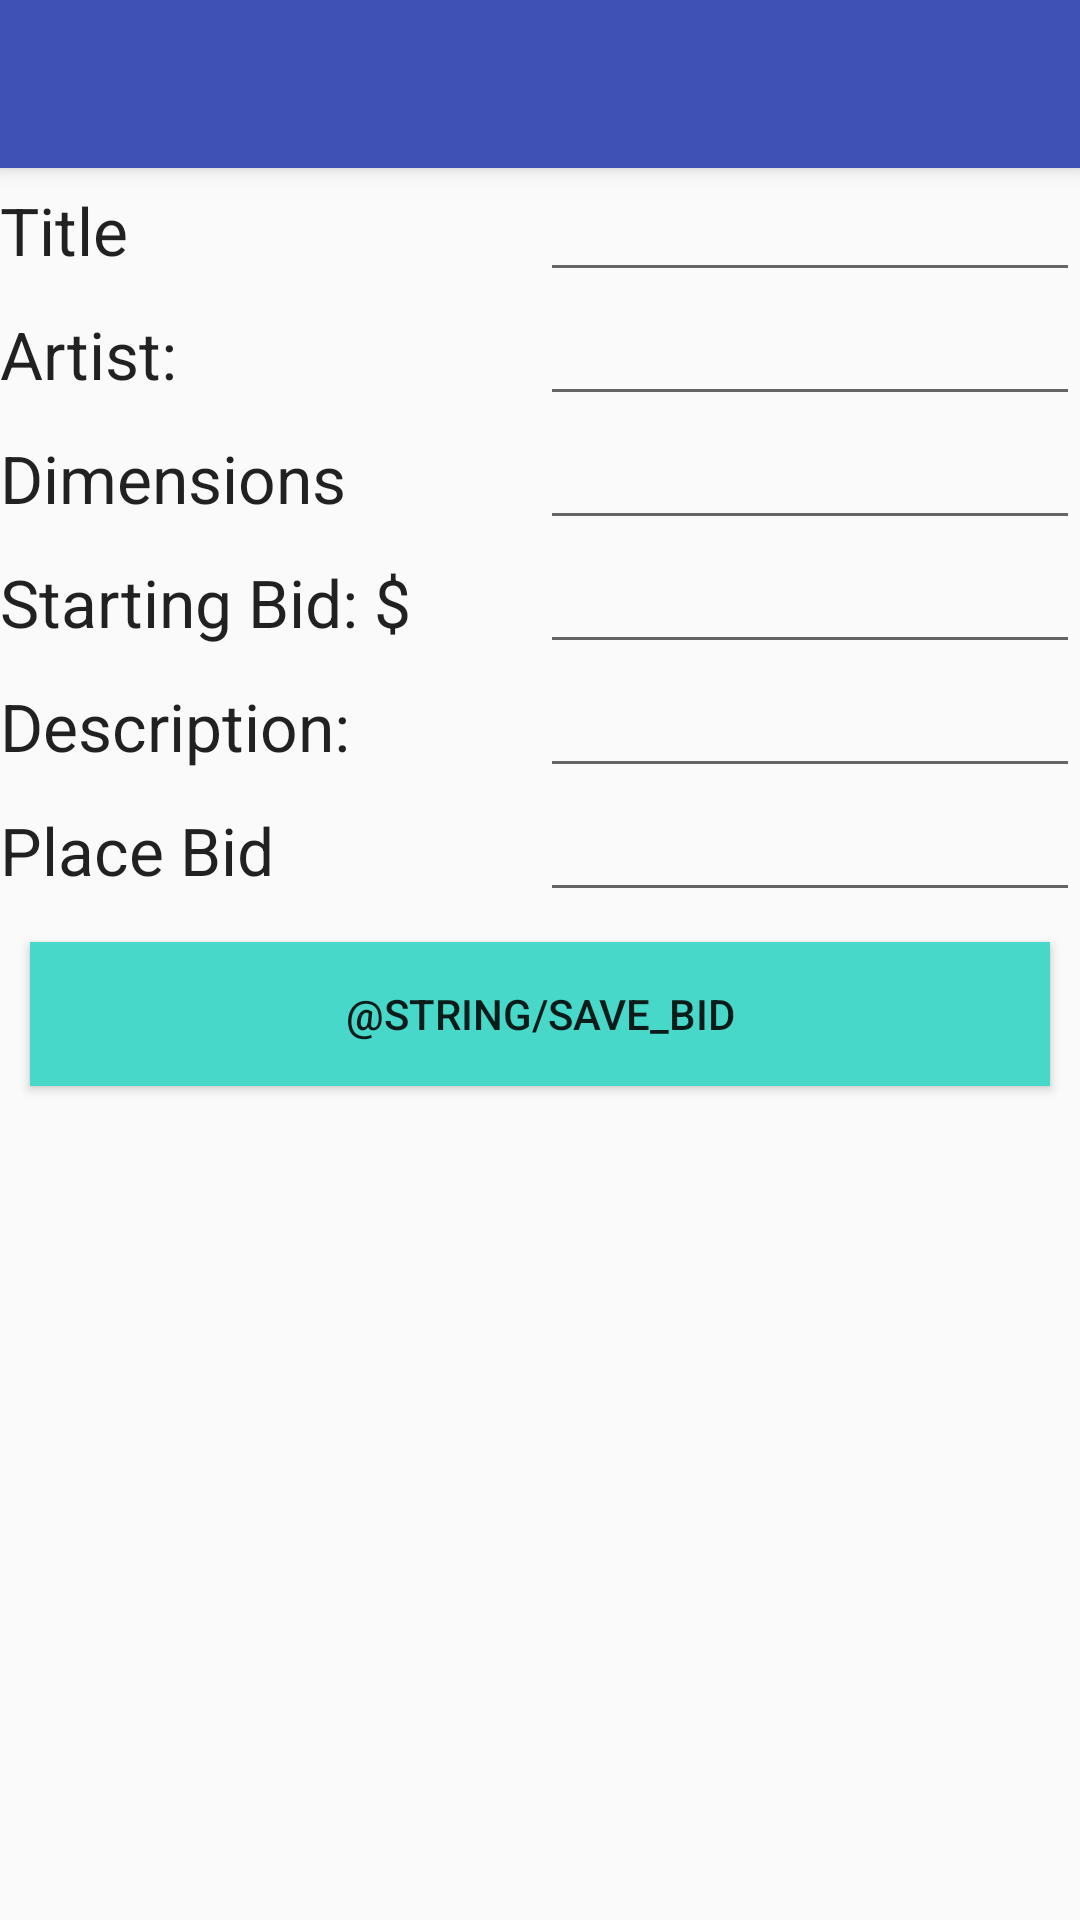

The Android layout XML behind this screen, and the referenced resources:
<!-- AndroidManifest.xml: application theme AppTheme -->
<!-- res/layout/content_add_new_bid.xml -->
<?xml version="1.0" encoding="utf-8"?>
<LinearLayout xmlns:android="http://schemas.android.com/apk/res/android"
    xmlns:tools="http://schemas.android.com/tools"
    android:layout_width="match_parent"
    android:layout_height="match_parent"
    tools:context="mecca.meccurator.AddNewBidActivity"
    tools:showIn="@layout/activity_add_new_bid"
    android:orientation="vertical">


    <include layout="@layout/app_bar"/>


    <LinearLayout
        android:orientation="horizontal"
        android:layout_width="match_parent"
        android:layout_height="wrap_content">

        <TextView
            android:layout_width="fill_parent"
            android:layout_height="wrap_content"
            android:textAppearance="?android:attr/textAppearanceLarge"
            android:text="@string/title"
            android:id="@+id/viewTitle"
            android:layout_weight="1" />

        <EditText
            android:layout_width="fill_parent"
            android:layout_height="wrap_content"
            android:focusable="false"
            android:id="@+id/enterTitle"
            android:layout_weight="1" />

    </LinearLayout>

    <LinearLayout
        android:orientation="horizontal"
        android:layout_width="fill_parent"
        android:layout_height="wrap_content">

        <TextView
            android:layout_width="fill_parent"
            android:layout_height="wrap_content"
            android:textAppearance="?android:attr/textAppearanceLarge"
            android:text="@string/artist"
            android:id="@+id/viewArtist"
            android:layout_weight="1" />

        <EditText
            android:layout_width="fill_parent"
            android:layout_height="wrap_content"
            android:id="@+id/enterArtist"
            android:layout_weight="1"
            android:inputType="text"
            android:focusable="false"/>

    </LinearLayout>

    <LinearLayout
        android:orientation="horizontal"
        android:layout_width="fill_parent"
        android:layout_height="wrap_content">

        <TextView
            android:layout_width="fill_parent"
            android:layout_height="wrap_content"
            android:textAppearance="?android:attr/textAppearanceLarge"
            android:text="@string/dimensions"
            android:id="@+id/viewDimensions"
            android:layout_weight="1" />

        <EditText
            android:layout_width="fill_parent"
            android:layout_height="wrap_content"
            android:id="@+id/enterDimensions"
            android:layout_weight="1"
            android:inputType="numberDecimal"
            android:focusable="false"/>

    </LinearLayout>

    <LinearLayout
        android:orientation="horizontal"
        android:layout_width="fill_parent"
        android:layout_height="wrap_content">

        <TextView
            android:layout_width="fill_parent"
            android:layout_height="wrap_content"
            android:textAppearance="?android:attr/textAppearanceLarge"
            android:text="@string/minprice"
            android:id="@+id/viewMinPrice"
            android:layout_weight="1" />

        <EditText
            android:layout_width="fill_parent"
            android:layout_height="wrap_content"
            android:id="@+id/enterMinPrice"
            android:layout_weight="1"
            android:focusable="false"
            android:inputType="numberDecimal"/>

    </LinearLayout>


    <LinearLayout
        android:orientation="horizontal"
        android:layout_width="fill_parent"
        android:layout_height="wrap_content">

        <TextView
            android:layout_width="fill_parent"
            android:layout_height="wrap_content"
            android:textAppearance="?android:attr/textAppearanceLarge"
            android:text="@string/description"
            android:id="@+id/viewDescription"
            android:layout_weight="1" />

        <EditText
            android:layout_width="fill_parent"
            android:layout_height="wrap_content"
            android:id="@+id/enterDescription"
            android:layout_weight="1"
            android:focusable="false"
            android:inputType="text"/>

    </LinearLayout>



    <LinearLayout
        android:orientation="horizontal"
        android:layout_width="fill_parent"
        android:layout_height="wrap_content">

        <TextView
            android:layout_width="fill_parent"
            android:layout_height="wrap_content"
            android:textAppearance="?android:attr/textAppearanceLarge"
            android:text="@string/place_bid"
            android:id="@+id/viewBid"
            android:layout_weight="1" />

        <EditText
            android:layout_width="fill_parent"
            android:layout_height="wrap_content"
            android:id="@+id/placeBid"
            android:layout_weight="1"
            android:inputType="text"/>

    </LinearLayout>



    <Button
        android:layout_width="match_parent"
        android:layout_height="wrap_content"
        android:text="@string/save_bid"
        android:id="@+id/saveBid"
        android:onClick="saveBid"
        android:layout_marginTop="10dp"
        android:background="#47d8ca"
        android:layout_margin="10dp"
        android:layout_gravity="center_horizontal" />


</LinearLayout>
<!-- res/layout/activity_add_new_bid.xml (included above) -->
<?xml version="1.0" encoding="utf-8"?>
<android.support.design.widget.CoordinatorLayout xmlns:android="http://schemas.android.com/apk/res/android"
    xmlns:app="http://schemas.android.com/apk/res-auto"
    xmlns:tools="http://schemas.android.com/tools"
    android:layout_width="match_parent"
    android:layout_height="match_parent"
    android:fitsSystemWindows="true"
    tools:context="mecca.meccurator.AddNewBidActivity">

    <android.support.design.widget.AppBarLayout
        android:layout_width="match_parent"
        android:layout_height="wrap_content"
        android:theme="@style/AppTheme.AppBarOverlay">

        <android.support.v7.widget.Toolbar
            android:id="@+id/toolbar"
            android:layout_width="match_parent"
            android:layout_height="?attr/actionBarSize"
            android:background="?attr/colorPrimary"
            app:popupTheme="@style/AppTheme.PopupOverlay" />

    </android.support.design.widget.AppBarLayout>

    <include layout="@layout/content_add_new_bid" />

</android.support.design.widget.CoordinatorLayout>
<!-- res/layout/app_bar.xml (included above) -->
<?xml version="1.0" encoding="utf-8"?>
<android.support.v7.widget.Toolbar
    android:id="@+id/my_toolbar"
    android:layout_width="match_parent"
    android:layout_height="?attr/actionBarSize"
    android:background="@color/colorPrimary"
    android:elevation="4dp"
    app:theme="@style/ToolBarStyle"
    app:popupTheme="@style/ThemeOverlay.AppCompat.Light"
    xmlns:android="http://schemas.android.com/apk/res/android"
    xmlns:app="http://schemas.android.com/apk/res-auto" />
<!-- resources referenced by this layout -->
<resources>
  <color name="colorPrimary">#3F51B5</color>
  <string name="artist">Artist:</string>
  <string name="description">Description:</string>
  <string name="dimensions">Dimensions</string>
  <string name="minprice">Starting Bid: $</string>
  <string name="place_bid">Place Bid</string>
  <string name="title">Title</string>
  <style name="AppTheme.AppBarOverlay" parent="ThemeOverlay.AppCompat.Dark.ActionBar" />
  <style name="AppTheme.PopupOverlay" parent="ThemeOverlay.AppCompat.Light" />
  <style name="ToolBarStyle" parent="Theme.AppCompat">
          <item name="android:background">@color/colorPrimary</item>
          <item name="android:textColorSecondary">@android:color/white</item>
          <item name="actionMenuTextColor">@android:color/white</item>
      </style>
  <style name="AppTheme" parent="Theme.AppCompat.Light.DarkActionBar">
          
          <item name="colorPrimary">#000</item>
          <item name="colorPrimaryDark">#000</item>
          <item name="colorAccent">#000</item>
      </style>
</resources>
